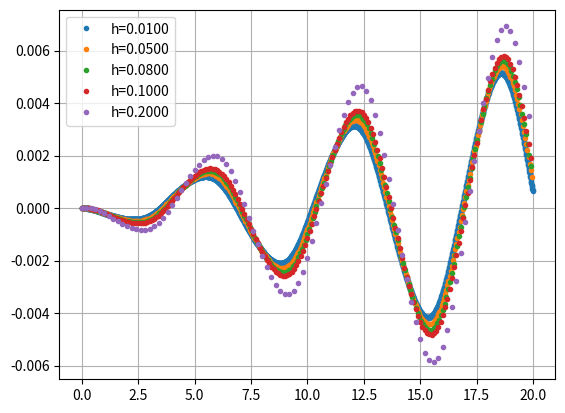

Here is the Python script that generated this plot:
#!/usr/bin/env python3
# -*- coding: utf-8 -*-
"""
Created on Tue Jul 30 13:26:39 2019

[redacted]
"""
import numpy as np

from matplotlib import pyplot as plt


def DoPri45Step(f,t,x,h):

    k1 = f(t,x) ;
    k2 = f(t + 1./5*h, x + h*(1./5*k1) ) ;
    k3 = f(t + 3./10*h, x + h*(3./40*k1 + 9./40*k2) ) ;
    k4 = f(t + 4./5*h, x + h*(44./45*k1 - 56./15*k2 + 32./9*k3) ) ;
    k5 = f(t + 8./9*h, x + h*(19372./6561*k1 - 25360./2187*k2 + 64448./6561*k3 - 212./729*k4) ) ;
    k6 = f(t + h, x + h*(9017./3168*k1 - 355./33*k2 + 46732./5247*k3 + 49./176*k4 - 5103./18656*k5) )

    v5 = 35./384*k1 + 500./1113*k3 + 125./192*k4 - 2187./6784*k5 + 11./84*k6;
    k7 = f(t + h, x + h*v5);
    v4 = 5179./57600*k1 + 7571./16695*k3 + 393./640*k4 - 92097./339200*k5 + 187./2100*k6 + 1./40*k7; 

    return v4,v5


def DoPri45integrate(f, t, x0):
    N=len(t);
    x = np.asarray(N*[x0]);
    for k in range(N-1):
        v4, v5 = DoPri45Step(f,t[k],x[k],t[k+1]-t[k])
        x[k+1] = x[k] + (t[k+1]-t[k])*v5
    return x


if __name__ == "__main__":
    def mms_ode(t,y):
        return np.array([ y[1], np.sin(np.sin(t))-np.sin(t)-np.sin(y[0]) ])
    
    
    mms_x0 = [0.0, 1.0]
    
    for h in [0.2, 0.1, 0.08, 0.05, 0.01][::-1]:
        t = np.arange(0,20,h);
        y = DoPri45integrate(mms_ode,t,mms_x0)
        plt.plot(t, (y[:,0]-np.sin(t))/h**5, 'o', ms=3, label = "h=%.4f"%h);
    plt.grid(); plt.legend(); plt.show()